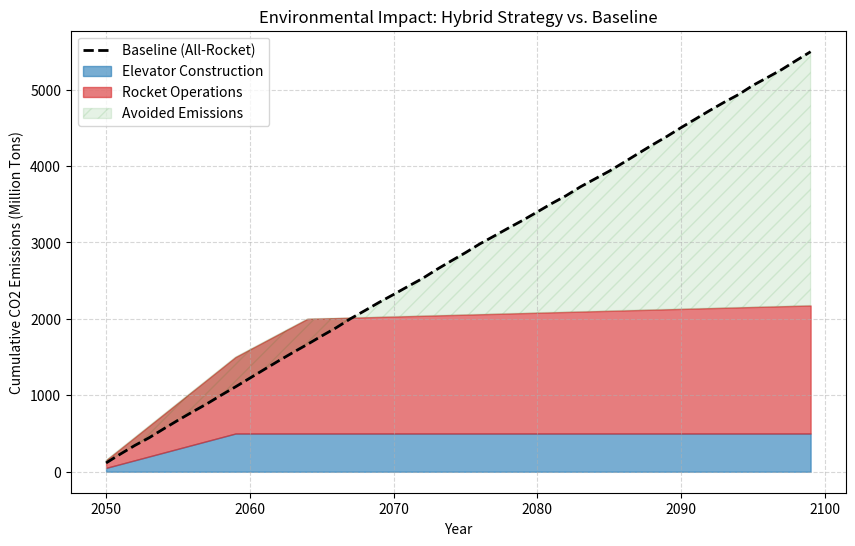

Generate this figure with matplotlib:
import numpy as np
import matplotlib.pyplot as plt

# 数据生成 (示例)
years = np.arange(2050, 2100)
n_years = len(years)

# 场景 A: 纯火箭 (排放随时间线性或指数增长)
emissions_rocket_only = np.cumsum(np.random.uniform(100, 120, n_years))

# 场景 B: 混合模式 (前期有建设排放，后期排放骤降)
# 1. 电梯建设排放 (集中在前 10 年)
const_emissions = np.zeros(n_years)
const_emissions[:10] = 50  # 建设期高排放

# 2. 火箭排放 (前期高，后期被电梯替代)
ops_emissions = np.zeros(n_years)
ops_emissions[:15] = 100 # 前期依靠火箭
ops_emissions[15:] = 5   # 后期只有少量火箭

# 累积计算
cumulative_hybrid = np.cumsum(const_emissions + ops_emissions)

# 绘图
plt.figure(figsize=(10, 6))

# 画纯火箭的虚线 (Baseline)
plt.plot(years, emissions_rocket_only, 'k--', label='Baseline (All-Rocket)', linewidth=2)

# 画混合模式的堆叠图
plt.fill_between(years, 0, np.cumsum(const_emissions), color='#1f77b4', alpha=0.6, label='Elevator Construction')
plt.fill_between(years, np.cumsum(const_emissions), cumulative_hybrid, color='#d62728', alpha=0.6, label='Rocket Operations')

# 标注 "减排红利"
plt.fill_between(years, cumulative_hybrid, emissions_rocket_only, color='green', alpha=0.1, hatch='//', label='Avoided Emissions')

plt.xlabel('Year')
plt.ylabel('Cumulative CO2 Emissions (Million Tons)')
plt.title('Environmental Impact: Hybrid Strategy vs. Baseline')
plt.legend(loc='upper left')
plt.grid(True, linestyle='--', alpha=0.5)
plt.show()
